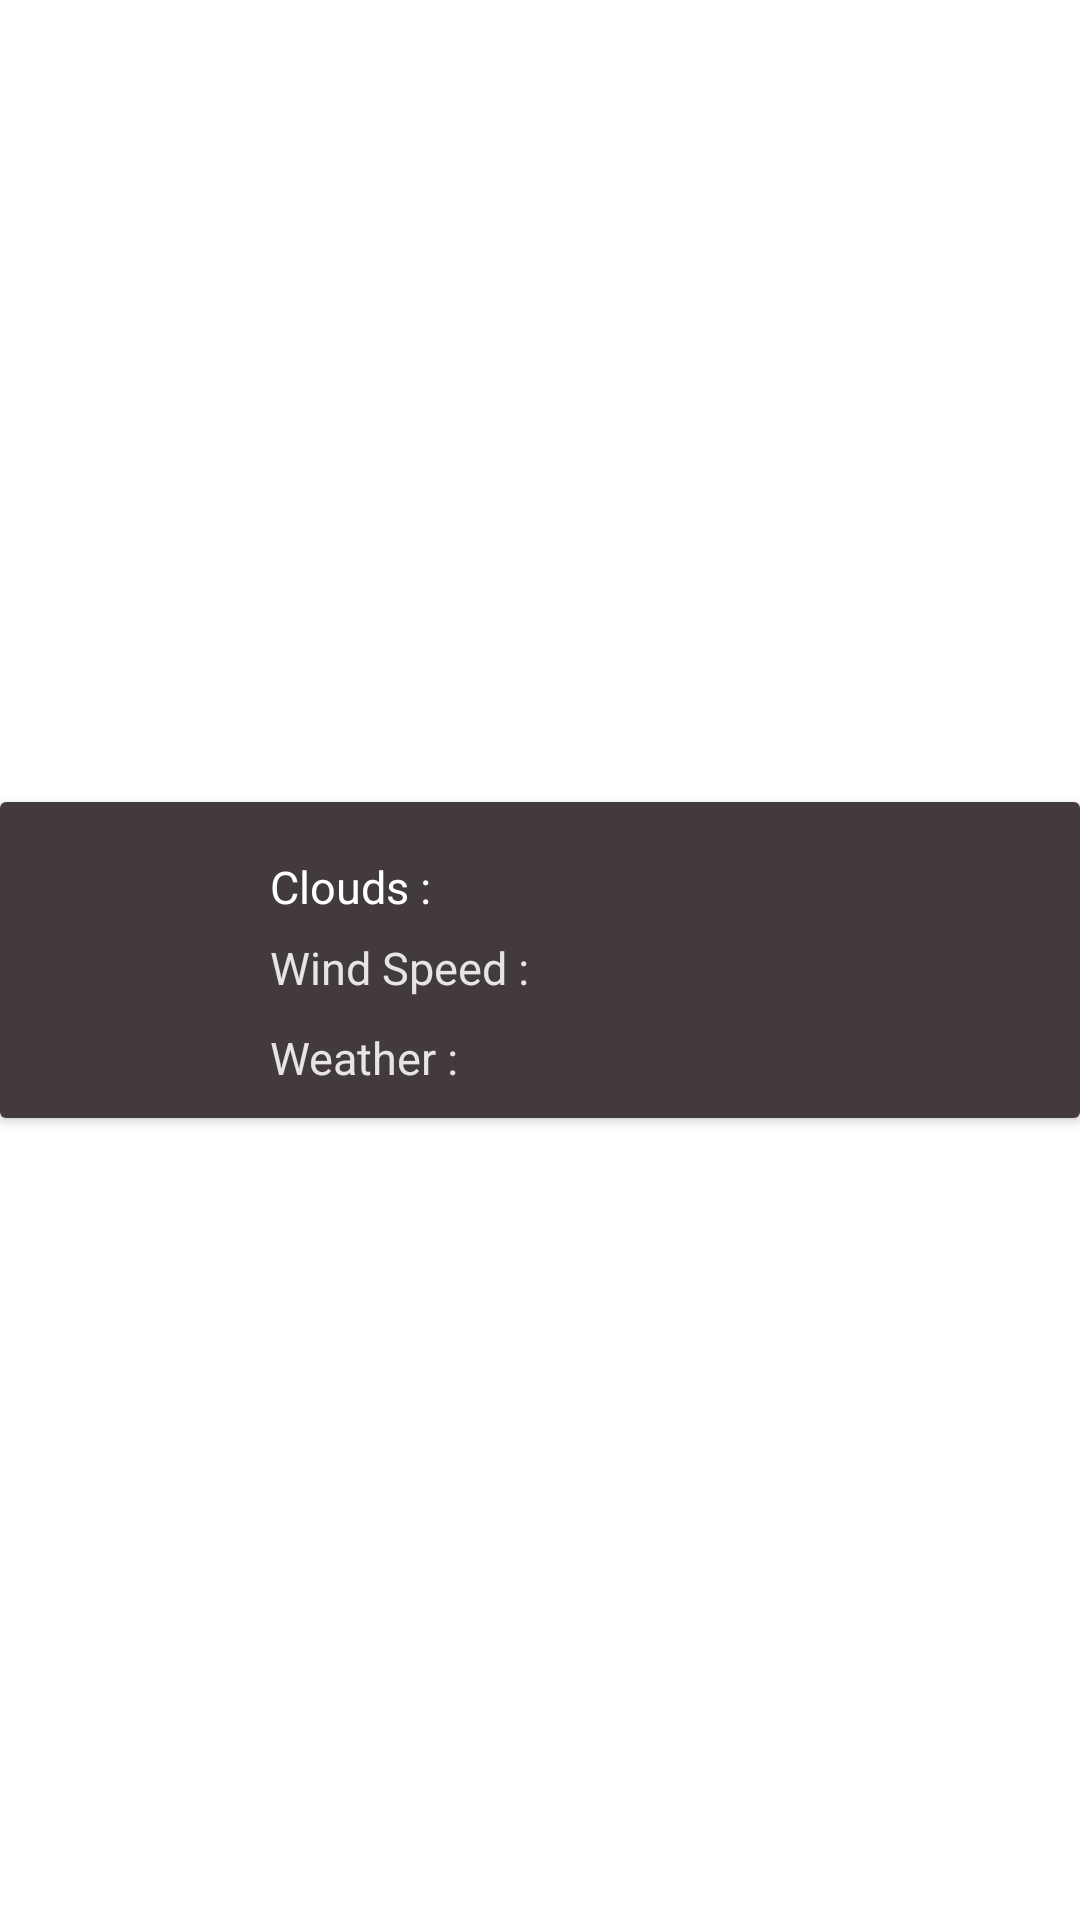

The Android layout XML behind this screen, and the referenced resources:
<!-- AndroidManifest.xml: application theme Theme.DailyForecast -->
<!-- res/layout/search_item.xml -->
<?xml version="1.0" encoding="utf-8"?>
<layout xmlns:android="http://schemas.android.com/apk/res/android"
    xmlns:app="http://schemas.android.com/apk/res-auto">

    <data>

        <variable
            name="model"
            type="com.example.dailyforecast.model.WeatherList" />
        <variable
            name="position"
            type="int" />
    </data>

    <androidx.constraintlayout.widget.ConstraintLayout
        android:layout_width="match_parent"
        android:layout_height="wrap_content"
        android:layout_margin="10dp">

        <androidx.cardview.widget.CardView
            android:layout_width="match_parent"
            android:layout_height="wrap_content"
            app:layout_constraintBottom_toBottomOf="parent"
            app:layout_constraintEnd_toEndOf="parent"
            app:layout_constraintStart_toStartOf="parent"
            app:layout_constraintTop_toTopOf="parent">

            <androidx.constraintlayout.widget.ConstraintLayout
                android:layout_width="match_parent"
                android:layout_height="wrap_content"
                android:background="#433B3B"
                android:padding="10dp">

                <TextView
                    android:id="@+id/date"
                    android:layout_width="wrap_content"
                    android:layout_height="wrap_content"
                    android:layout_marginStart="80dp"
                    android:layout_marginTop="8dp"
                    android:text="Clouds : "
                    android:textColor="@color/white"
                    android:textSize="15sp"
                    app:layout_constraintStart_toStartOf="parent"
                    app:layout_constraintTop_toTopOf="parent" />

                <TextView
                    android:id="@+id/date_textview"
                    android:layout_width="wrap_content"
                    android:layout_height="wrap_content"
                    android:layout_marginStart="139dp"
                    android:layout_marginTop="7dp"
                    android:text="@{model.clouds.all}"
                    android:textColor="@color/white"
                    android:textSize="15sp"
                    app:layout_constraintStart_toStartOf="parent"
                    app:layout_constraintTop_toTopOf="parent" />

                <TextView
                    android:id="@+id/windSpeed_text"
                    android:layout_width="wrap_content"
                    android:layout_height="wrap_content"
                    android:layout_marginStart="80dp"
                    android:layout_marginTop="35dp"
                    android:text="Wind Speed : "
                    android:textColor="#E6E4E4"
                    android:textSize="15sp"
                    app:layout_constraintStart_toStartOf="parent"
                    app:layout_constraintTop_toTopOf="parent" />

                <TextView
                    android:id="@+id/windSpeed"
                    android:layout_width="wrap_content"
                    android:layout_height="wrap_content"
                    android:layout_marginStart="170dp"
                    android:layout_marginTop="35dp"
                    android:textColor="#E6E4E4"
                    android:textSize="15sp"
                    app:SetWindSpeed="@{model.wind.speed}"
                    app:layout_constraintStart_toStartOf="parent"
                    app:layout_constraintTop_toTopOf="parent" />

                <TextView
                    android:id="@+id/Weather_text"
                    android:layout_width="wrap_content"
                    android:layout_height="wrap_content"
                    android:layout_marginStart="80dp"
                    android:layout_marginTop="65dp"
                    android:text="Weather : "
                    android:textColor="#E6E4E4"
                    android:textSize="15sp"
                    app:layout_constraintStart_toStartOf="parent"
                    app:layout_constraintTop_toTopOf="parent" />

                <TextView
                    android:id="@+id/Weather"
                    android:layout_width="wrap_content"
                    android:layout_height="wrap_content"
                    android:layout_marginStart="150dp"
                    android:layout_marginTop="65dp"
                    android:text="@{model.weather.get(0).description}"
                    android:textColor="#E6E4E4"
                    android:textSize="15sp"
                    app:layout_constraintStart_toStartOf="parent"
                    app:layout_constraintTop_toTopOf="parent" />

            </androidx.constraintlayout.widget.ConstraintLayout>
        </androidx.cardview.widget.CardView>
    </androidx.constraintlayout.widget.ConstraintLayout>
</layout>
<!-- resources referenced by this layout -->
<resources>
  <style name="Theme.DailyForecast" parent="Theme.MaterialComponents.DayNight.DarkActionBar">
          
          <item name="colorPrimary">@color/purple_500</item>
          <item name="colorPrimaryVariant">@color/purple_700</item>
          <item name="colorOnPrimary">@color/white</item>
          
          <item name="colorSecondary">@color/teal_200</item>
          <item name="colorSecondaryVariant">@color/teal_700</item>
          <item name="colorOnSecondary">@color/black</item>
          
          <item name="android:statusBarColor">@color/black</item>
          
      </style>
  <!-- not gathered from this repository: default colours our renderer supplied (Android Studio template values) -->
  <color name="purple_500">#FF6200EE</color>
  <color name="purple_700">#FF3700B3</color>
  <color name="teal_200">#FF03DAC5</color>
  <color name="teal_700">#FF018786</color>
  <color name="black">#FF000000</color>
  <color name="white">#FFFFFFFF</color>
</resources>
